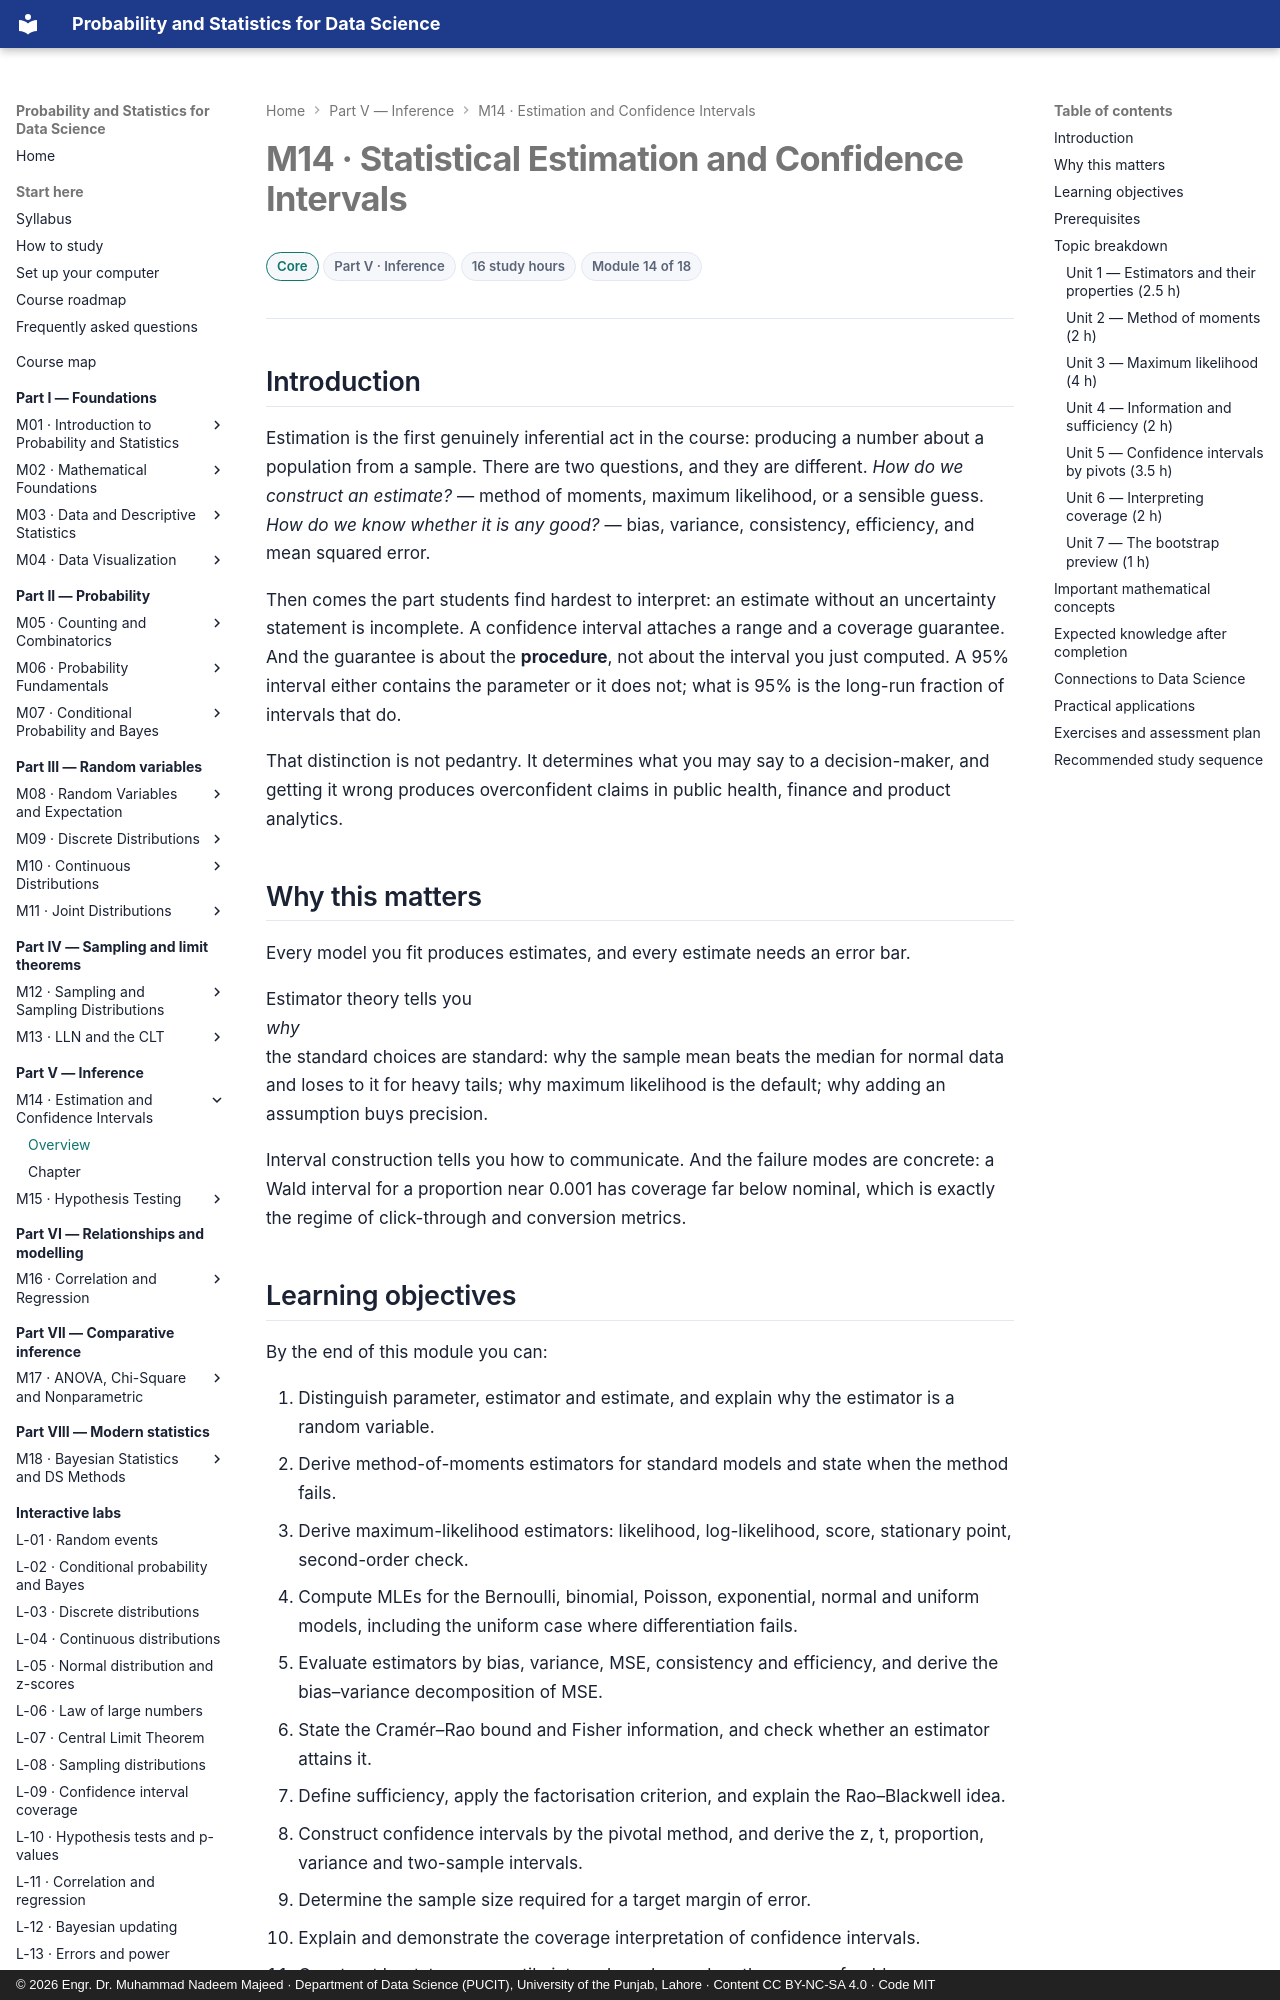

repository: nadeem-majeedch/Probability-and-Statistics · page: modules/14-estimation-and-confidence-intervals/index.html · generator: mkdocs · copyright: © 2026 Engr. Dr. Muhammad Nadeem Majeed · Department of Data Science (PUCIT), University of the Punjab, Lahore · Content CC BY-NC-SA 4.0 · Code MIT

---
title: "M14 — Statistical Estimation and Confidence Intervals"
description: Method of moments, maximum likelihood, estimator quality, and intervals that state their own reliability.
module: 14
part: 5
level: Core
hours: 16
prerequisites: [12, 13]
---

# M14 · Statistical Estimation and Confidence Intervals

<div class="psds-meta" markdown>
<span class="psds-chip psds-chip--core">Core</span>
<span class="psds-chip">Part V · Inference</span>
<span class="psds-chip">16 study hours</span>
<span class="psds-chip">Module 14 of 18</span>
</div>

## Introduction

Estimation is the first genuinely inferential act in the course: producing a number
about a population from a sample. There are two questions, and they are different.
*How do we construct an estimate?* — method of moments, maximum likelihood, or a
sensible guess. *How do we know whether it is any good?* — bias, variance,
consistency, efficiency, and mean squared error.

Then comes the part students find hardest to interpret: an estimate without an
uncertainty statement is incomplete. A confidence interval attaches a range and a
coverage guarantee. And the guarantee is about the **procedure**, not about the
interval you just computed. A 95% interval either contains the parameter or it does
not; what is 95% is the long-run fraction of intervals that do.

That distinction is not pedantry. It determines what you may say to a decision-maker,
and getting it wrong produces overconfident claims in public health, finance and
product analytics.

## Why this matters

Every model you fit produces estimates, and every estimate needs an error bar.

Estimator theory tells you *why* the standard choices are standard: why the sample
mean beats the median for normal data and loses to it for heavy tails; why maximum
likelihood is the default; why adding an assumption buys precision.

Interval construction tells you how to communicate. And the failure modes are
concrete: a Wald interval for a proportion near 0.001 has coverage far below nominal,
which is exactly the regime of click-through and conversion metrics.
